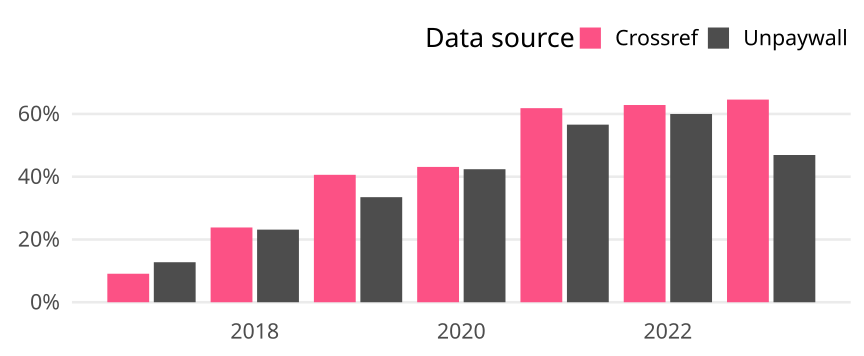

The file beside this chart, header and first rows:
cr_year, cat, article_total, name, oa_articles, oa_share
2017, Germany, 1200, Crossref, 109, 0.09083
2017, Germany, 1200, Unpaywall, 153, 0.1275
2018, Germany, 1020, Crossref, 243, 0.2382
2018, Germany, 1020, Unpaywall, 236, 0.2314
2019, Germany, 926, Crossref, 376, 0.406
2019, Germany, 926, Unpaywall, 310, 0.3348
2020, Germany, 1097, Crossref, 473, 0.4312
2020, Germany, 1097, Unpaywall, 465, 0.4239
2021, Germany, 857, Crossref, 530, 0.6184
2021, Germany, 857, Unpaywall, 485, 0.5659
2022, Germany, 977, Crossref, 614, 0.6285
2022, Germany, 977, Unpaywall, 586, 0.5998
2023, Germany, 844, Crossref, 545, 0.6457
2023, Germany, 844, Unpaywall, 396, 0.4692
